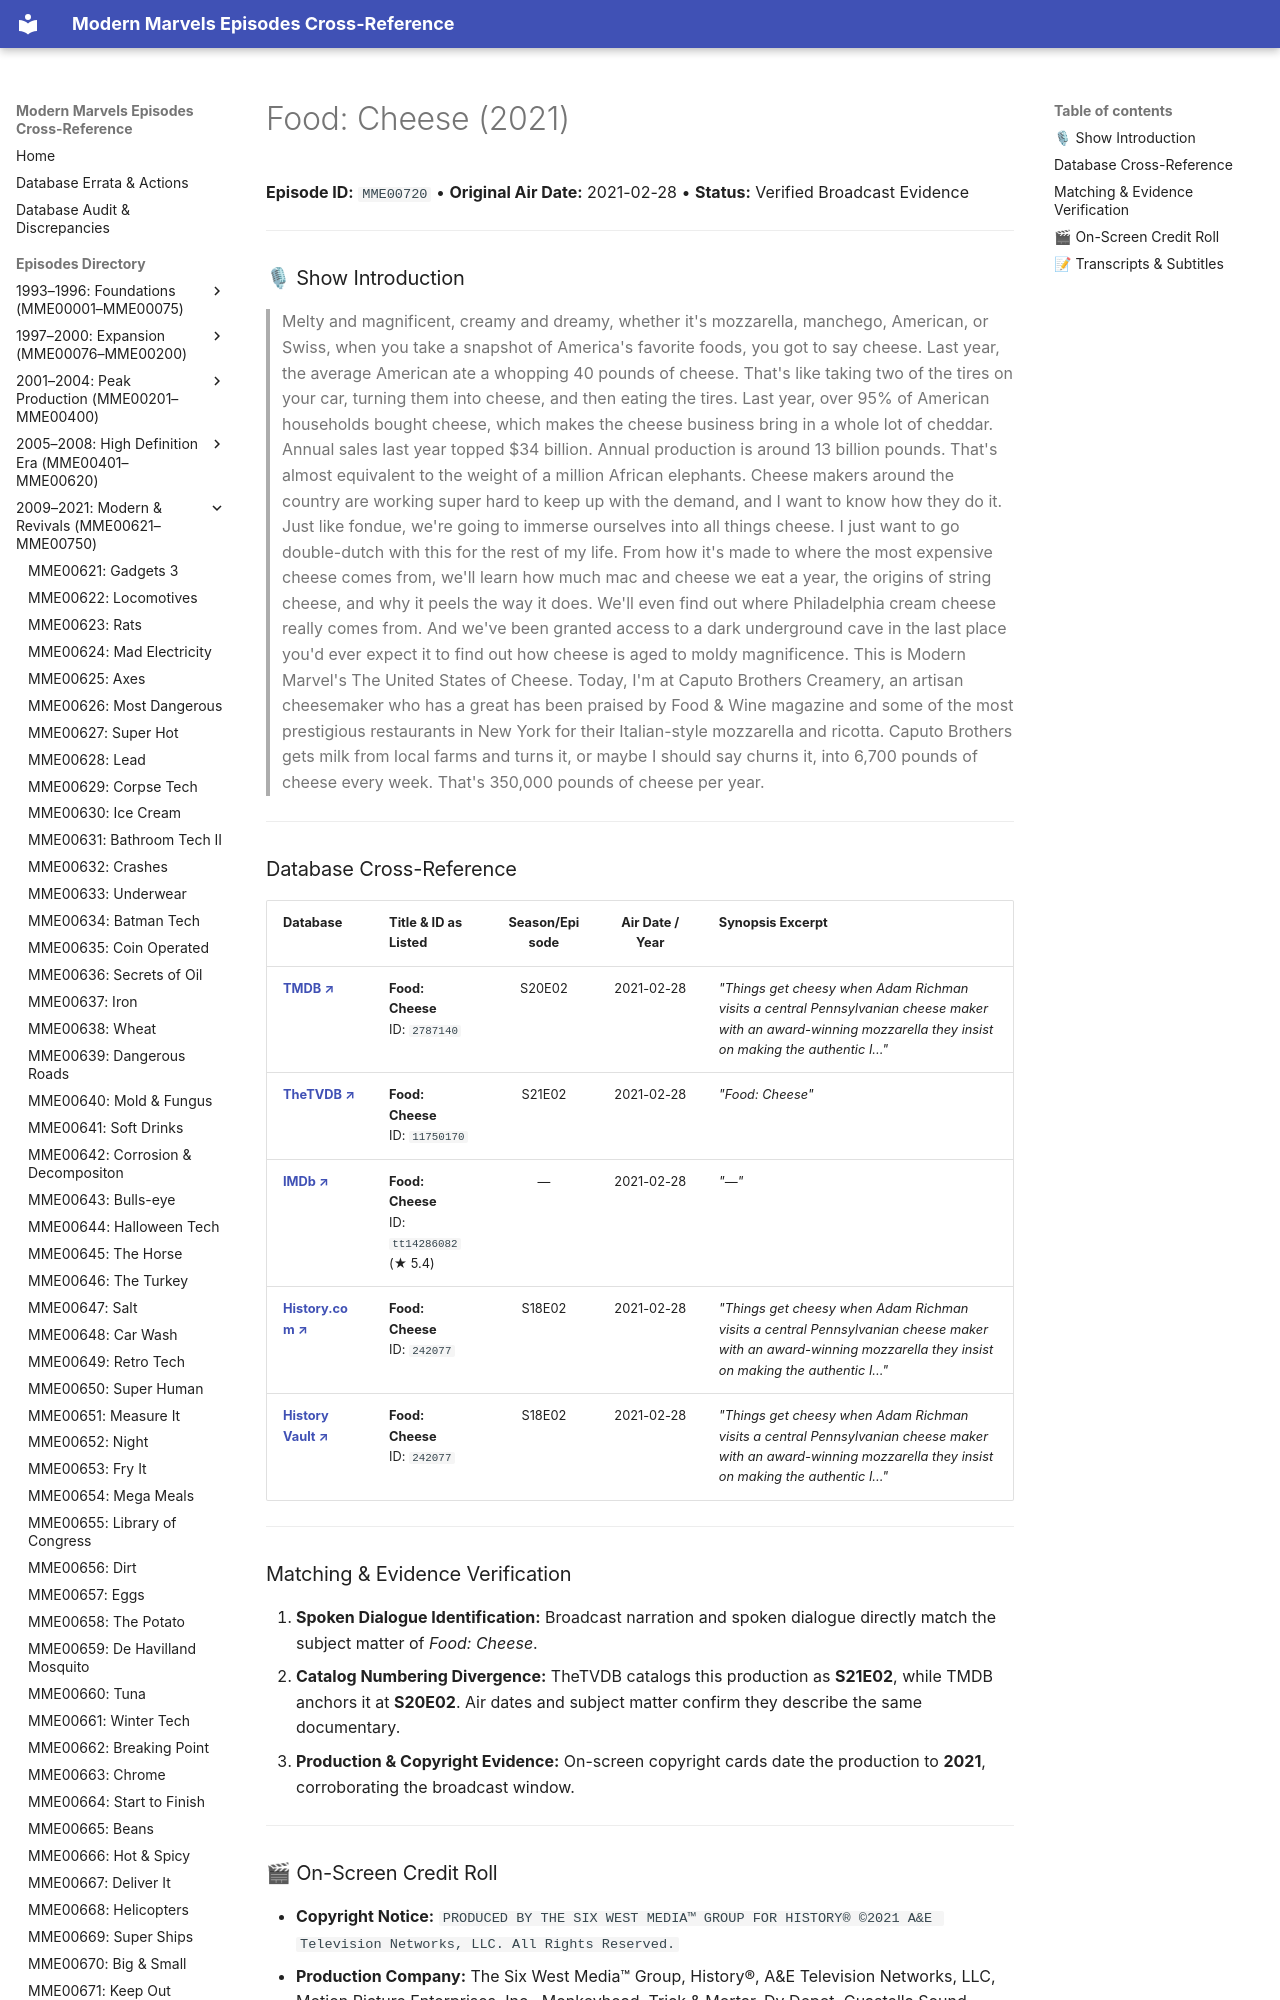

repository: ModernMarvelsFan/ModernMarvels · page: episodes/MME00720/index.html · generator: mkdocs

# Food: Cheese (2021)

**Episode ID:** `MME00720` • **Original Air Date:** 2021-02-28 • **Status:** Verified Broadcast Evidence

---

### 🎙 Show Introduction

> Melty and magnificent, creamy and dreamy, whether it's mozzarella, manchego, American, or Swiss, when you take a snapshot of America's favorite foods, you got to say cheese. Last year, the average American ate a whopping 40 pounds of cheese. That's like taking two of the tires on your car, turning them into cheese, and then eating the tires. Last year, over 95% of American households bought cheese, which makes the cheese business bring in a whole lot of cheddar. Annual sales last year topped $34 billion. Annual production is around 13 billion pounds. That's almost equivalent to the weight of a million African elephants. Cheese makers around the country are working super hard to keep up with the demand, and I want to know how they do it. Just like fondue, we're going to immerse ourselves into all things cheese. I just want to go double-dutch with this for the rest of my life. From how it's made to where the most expensive cheese comes from, we'll learn how much mac and cheese we eat a year, the origins of string cheese, and why it peels the way it does. We'll even find out where Philadelphia cream cheese really comes from. And we've been granted access to a dark underground cave in the last place you'd ever expect it to find out how cheese is aged to moldy magnificence. This is Modern Marvel's The United States of Cheese. Today, I'm at Caputo Brothers Creamery, an artisan cheesemaker who has a great has been praised by Food & Wine magazine and some of the most prestigious restaurants in New York for their Italian-style mozzarella and ricotta. Caputo Brothers gets milk from local farms and turns it, or maybe I should say churns it, into 6,700 pounds of cheese every week. That's 350,000 pounds of cheese per year.

---
